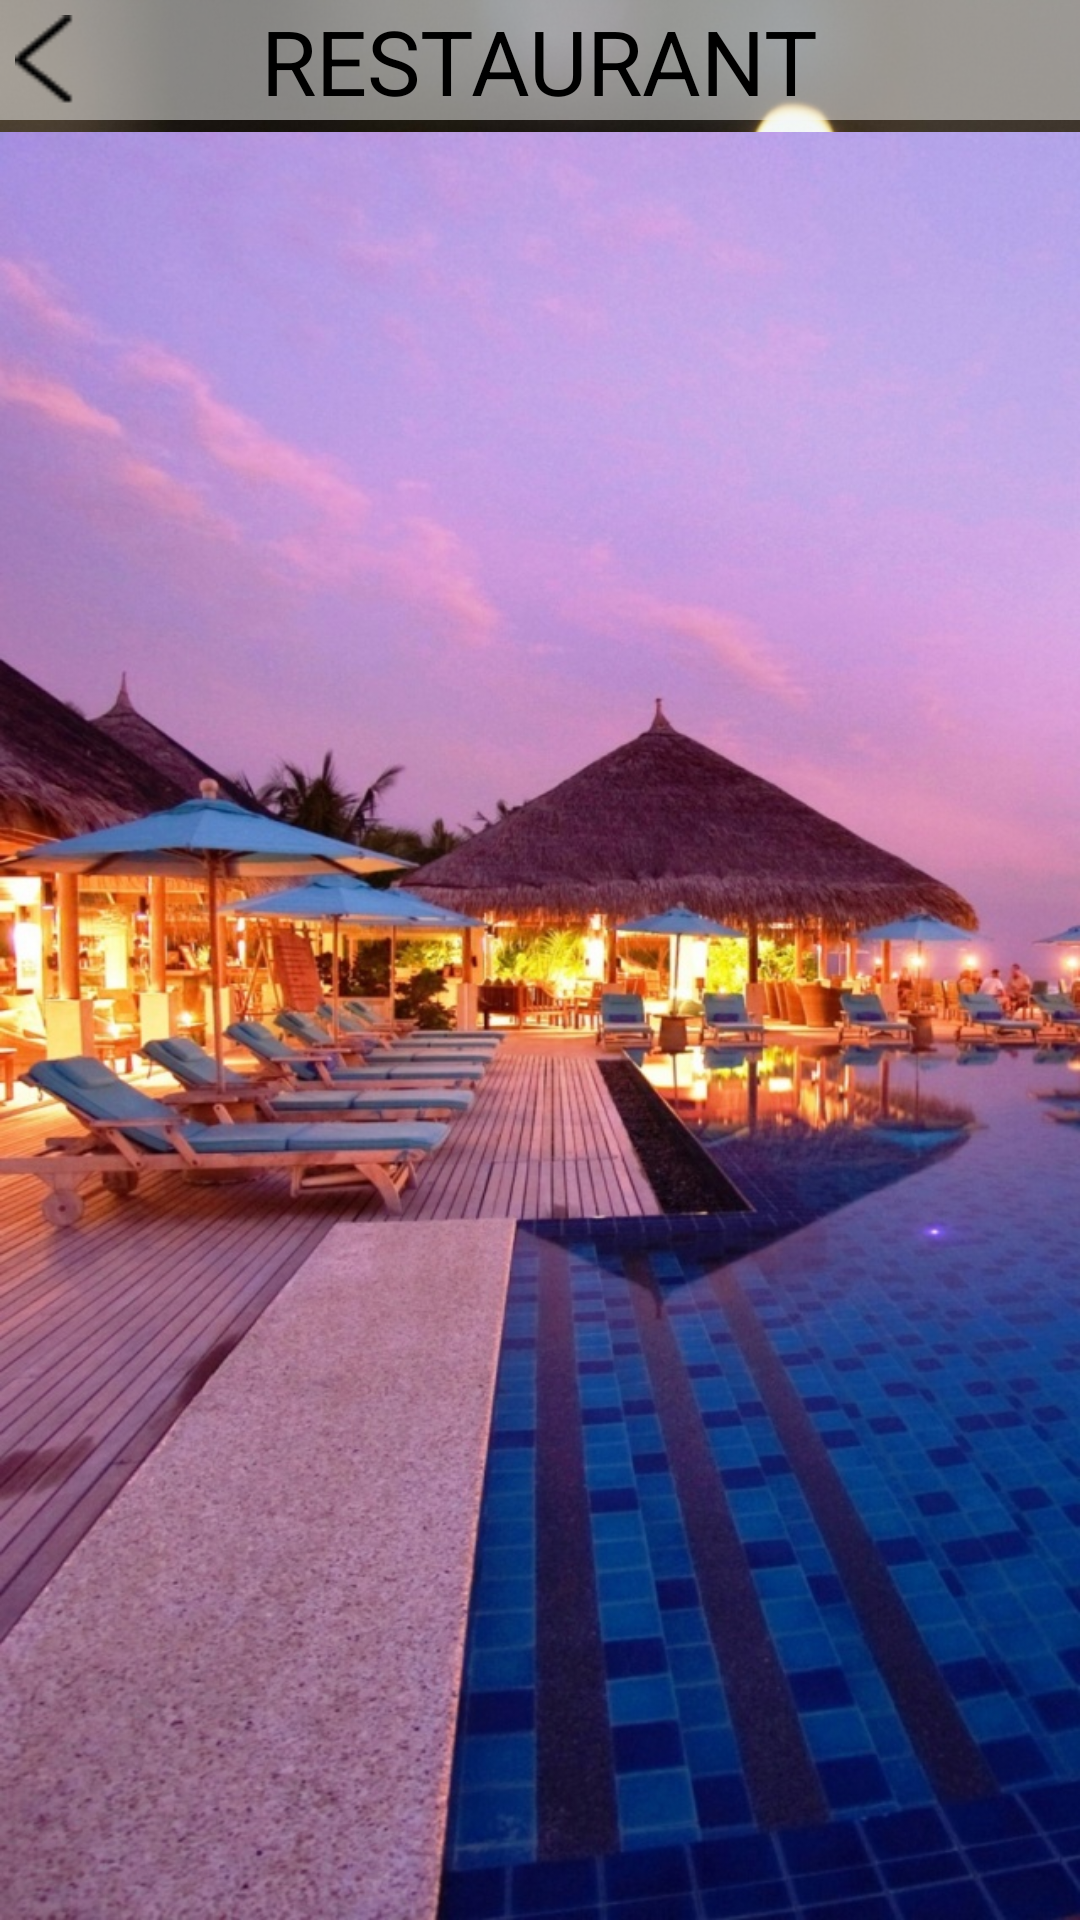

Reconstruct the res/layout file that produces this screen, plus the resources it refers to.
<!-- AndroidManifest.xml: application theme AppTheme -->
<!-- res/layout/activity_smartfood.xml -->
<?xml version="1.0" encoding="utf-8"?>
<TabHost
    xmlns:android="http://schemas.android.com/apk/res/android"
    xmlns:tools="http://schemas.android.com/tools"
    android:id="@+id/tabhost"
    android:orientation="vertical"
tools:context="com.example.meka_it.smarthotel2.buttonsmart.ActivitySmartFood"
    android:layout_width="fill_parent"
    android:layout_height="fill_parent"
    android:background="@drawable/foodhome">
    <RelativeLayout
        android:id="@+id/relativeLayout1"
        android:layout_width="fill_parent"
        android:layout_height="40dp"
        android:background="#F8F9F9"
        android:alpha="0.5">

    </RelativeLayout>
    <RelativeLayout
        android:id="@+id/relativeLayout2"
        android:layout_width="fill_parent"
        android:layout_height="40dp">

        <TextView
            android:id="@+id/textView1"
            android:layout_width="wrap_content"
            android:layout_height="wrap_content"
            android:layout_centerHorizontal="true"
            android:layout_centerVertical="true"
            android:text="RESTAURANT"
            android:textColor="#000"
            android:textSize="30dp"
            android:typeface="sans" />

        <ImageButton
            android:id="@+id/back"
            android:layout_width="20dp"
            android:layout_height="30dp"
            android:layout_centerHorizontal="true"
            android:layout_centerVertical="true"
            android:layout_alignParentLeft="true"
            android:layout_marginLeft="5dp"
            android:background="@drawable/selector_buttonback" />


    </RelativeLayout>


        <LinearLayout
            android:layout_width="fill_parent"
            android:layout_height="fill_parent"
            android:orientation="vertical"
            android:layout_marginTop="41dp">

            <TabWidget
                android:id="@android:id/tabs"
                android:layout_width="match_parent"
                android:layout_height="wrap_content"
                android:layout_marginTop="3dp"
                android:background="@color/white"/>

            <FrameLayout
                android:id="@android:id/tabcontent"
                android:layout_width="match_parent"
                android:layout_height="match_parent">

                <LinearLayout
                    android:id="@+id/recommend"
                    android:layout_width="match_parent"
                    android:layout_height="match_parent"
                    android:orientation="vertical">
                    <include
                        android:id="@+id/btlistview"
                        layout="@layout/page_chef"
                        android:layout_width="match_parent"
                        android:layout_height="match_parent"/>
                </LinearLayout>

                <LinearLayout
                    android:id="@+id/food"
                    android:layout_width="match_parent"
                    android:layout_height="match_parent"
                    android:orientation="vertical">

                    <include
                        android:id="@+id/btlistview2"
                        layout="@layout/activity_smartfood_home"
                        android:layout_width="match_parent"
                        android:layout_height="match_parent"/>

                </LinearLayout>

                <LinearLayout
                    android:id="@+id/drink"
                    android:layout_width="match_parent"
                    android:layout_height="match_parent"
                    android:orientation="vertical">
                    <include
                        android:id="@+id/btlistview3"
                        layout="@layout/page_drink"
                        android:layout_width="match_parent"
                        android:layout_height="match_parent"/>
                </LinearLayout>
            </FrameLayout>
        </LinearLayout>

</TabHost>
<!-- res/layout/page_chef.xml (included above) -->
<?xml version="1.0" encoding="utf-8"?>
<RelativeLayout xmlns:android="http://schemas.android.com/apk/res/android"
    xmlns:app="http://schemas.android.com/apk/res-auto"
    xmlns:tools="http://schemas.android.com/tools"
    android:id="@+id/activity_smart1"
    android:layout_width="match_parent"
    android:background="@drawable/chef"
    android:layout_height="match_parent"
    tools:context="com.example.meka_it.smarthotel2.buttonsmart.SmartFood">

    <RelativeLayout
        android:layout_width="match_parent"
        android:layout_height="wrap_content"
        android:layout_below="@+id/relativeLayout1"
        android:layout_marginTop="5dp"
        android:id="@+id/relativeLayout7">

    </RelativeLayout>
    <RelativeLayout xmlns:android="http://schemas.android.com/apk/res/android"
        xmlns:tools="http://schemas.android.com/tools"
        android:id="@+id/activity_main"
        android:layout_width="match_parent"
        android:layout_height="match_parent"
        android:layout_below="@+id/relativeLayout7"
        android:layout_alignParentStart="true">


        <ListView
            android:id="@+id/listview2"
            android:layout_width="match_parent"
            android:layout_height="match_parent" />
    </RelativeLayout>

</RelativeLayout>
<!-- res/layout/activity_smartfood_home.xml (included above) -->
<?xml version="1.0" encoding="utf-8"?>
<RelativeLayout xmlns:android="http://schemas.android.com/apk/res/android"
    xmlns:app="http://schemas.android.com/apk/res-auto"
    xmlns:tools="http://schemas.android.com/tools"
    android:id="@+id/activity_smart1"
    android:layout_width="match_parent"
    android:background="@drawable/foodhome"
    android:layout_height="match_parent"
    tools:context="com.example.meka_it.smarthotel2.buttonsmart.SmartFood">

    <RelativeLayout
        android:layout_width="match_parent"
        android:layout_height="wrap_content"
        android:layout_below="@+id/relativeLayout1"
        android:layout_marginTop="5dp"
        android:id="@+id/relativeLayout7">

    </RelativeLayout>
    <RelativeLayout xmlns:android="http://schemas.android.com/apk/res/android"
        xmlns:tools="http://schemas.android.com/tools"
        android:id="@+id/activity_main"
        android:layout_width="match_parent"
        android:layout_height="match_parent"
        android:layout_below="@+id/relativeLayout7"
        android:layout_alignParentStart="true">


        <ListView
            android:id="@+id/listview"
            android:layout_width="match_parent"
            android:layout_height="match_parent"
           />
    </RelativeLayout>


</RelativeLayout>
<!-- res/layout/page_drink.xml (included above) -->
<?xml version="1.0" encoding="utf-8"?>
<RelativeLayout xmlns:android="http://schemas.android.com/apk/res/android"
    xmlns:app="http://schemas.android.com/apk/res-auto"
    xmlns:tools="http://schemas.android.com/tools"
    android:id="@+id/activity_smart1"
    android:layout_width="match_parent"
    android:background="@drawable/foodpool"
    android:layout_height="match_parent"
    tools:context="com.example.meka_it.smarthotel2.page.PageDrink">

    <RelativeLayout
        android:layout_width="match_parent"
        android:layout_height="wrap_content"
        android:layout_below="@+id/relativeLayout1"
        android:layout_marginTop="5dp"
        android:id="@+id/relativeLayout7">

    </RelativeLayout>
    <RelativeLayout xmlns:android="http://schemas.android.com/apk/res/android"
        xmlns:tools="http://schemas.android.com/tools"
        android:id="@+id/activity_main"
        android:layout_width="match_parent"
        android:layout_height="match_parent"
        android:layout_below="@+id/relativeLayout7"
        android:layout_alignParentStart="true">


        <ListView
            android:id="@+id/listview3"
            android:layout_width="match_parent"
            android:layout_height="match_parent" />
    </RelativeLayout>

</RelativeLayout>
<!-- resources referenced by this layout -->
<resources>
  <color name="white">#ffffff</color>
  <!-- drawable chef: jpg bitmap (drawable, 379302 bytes) -->
  <!-- drawable foodhome: jpg bitmap (drawable, 244827 bytes) -->
  <!-- drawable foodpool: jpg bitmap (drawable, 233535 bytes) -->
  <!-- drawable selector_buttonback (drawable) -->
  <?xml version="1.0" encoding="utf-8"?>
  <selector xmlns:android="http://schemas.android.com/apk/res/android">
  
      <item
          android:state_pressed="false"
          android:state_focused="false"
          android:state_enabled="true"
          android:drawable="@drawable/arrowback"
          />
  
  
  </selector>
  <style name="AppTheme" parent="Theme.AppCompat.Light.DarkActionBar">
          
          <item name="windowNoTitle">true</item>
          <item name="windowActionBar">false</item>
          <item name="colorPrimary">@color/colorPrimary</item>
          <item name="colorPrimaryDark">@color/colorPrimaryDark</item>
          <item name="colorAccent">@color/colorAccent</item>
  
      </style>
  <!-- drawable arrowback: png bitmap (drawable, 288 bytes) -->
  <color name="colorPrimary">#3F51B5</color>
  <color name="colorPrimaryDark">#303F9F</color>
  <color name="colorAccent">#FF4081</color>
</resources>
